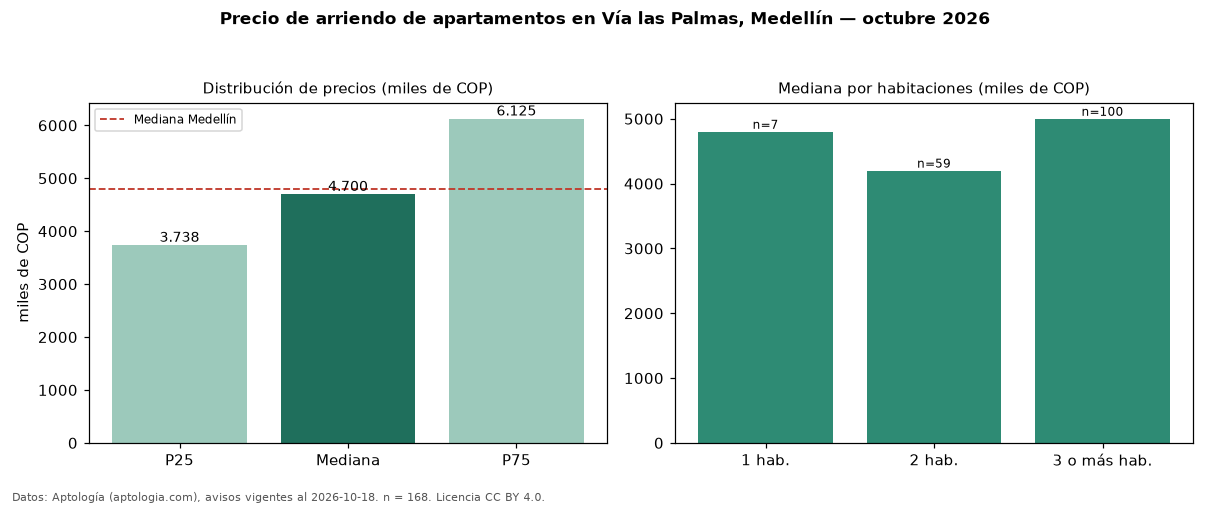

The data file committed next to this chart (first rows):
seccion, metrica, valor, moneda, n
precio, p25, 3737500, COP, 168
precio, mediana, 4700000, COP, 168
precio, p75, 6125000, COP, 168
precio, minimo, 1200000, COP, 168
precio, maximo, 12000000, COP, 168
m2, mediana_precio_m2, 56125, COP, 166
m2, area_mediana_m2, 80.0, m2, 166
banos, mediana_banos, 2.0, , 
parqueadero, pct_con_parqueadero, 100.0, %, 147
estrato, estrato_mas_frecuente, 6, , 166
habitaciones, 1, 4800000, COP, 7
habitaciones, 2, 4200000, COP, 59
habitaciones, 3+, 5000000, COP, 100
ciudad, mediana_ciudad_referencia, 4800000, COP, 
ciudad, mediana_m2_ciudad, 49206, COP, 
fuente, fecha_datos, 2026-10-18, , 
fuente, atribucion, https://www.aptologia.com/arriendo/medel…, , 
fuente, licencia, CC BY 4.0, , 
